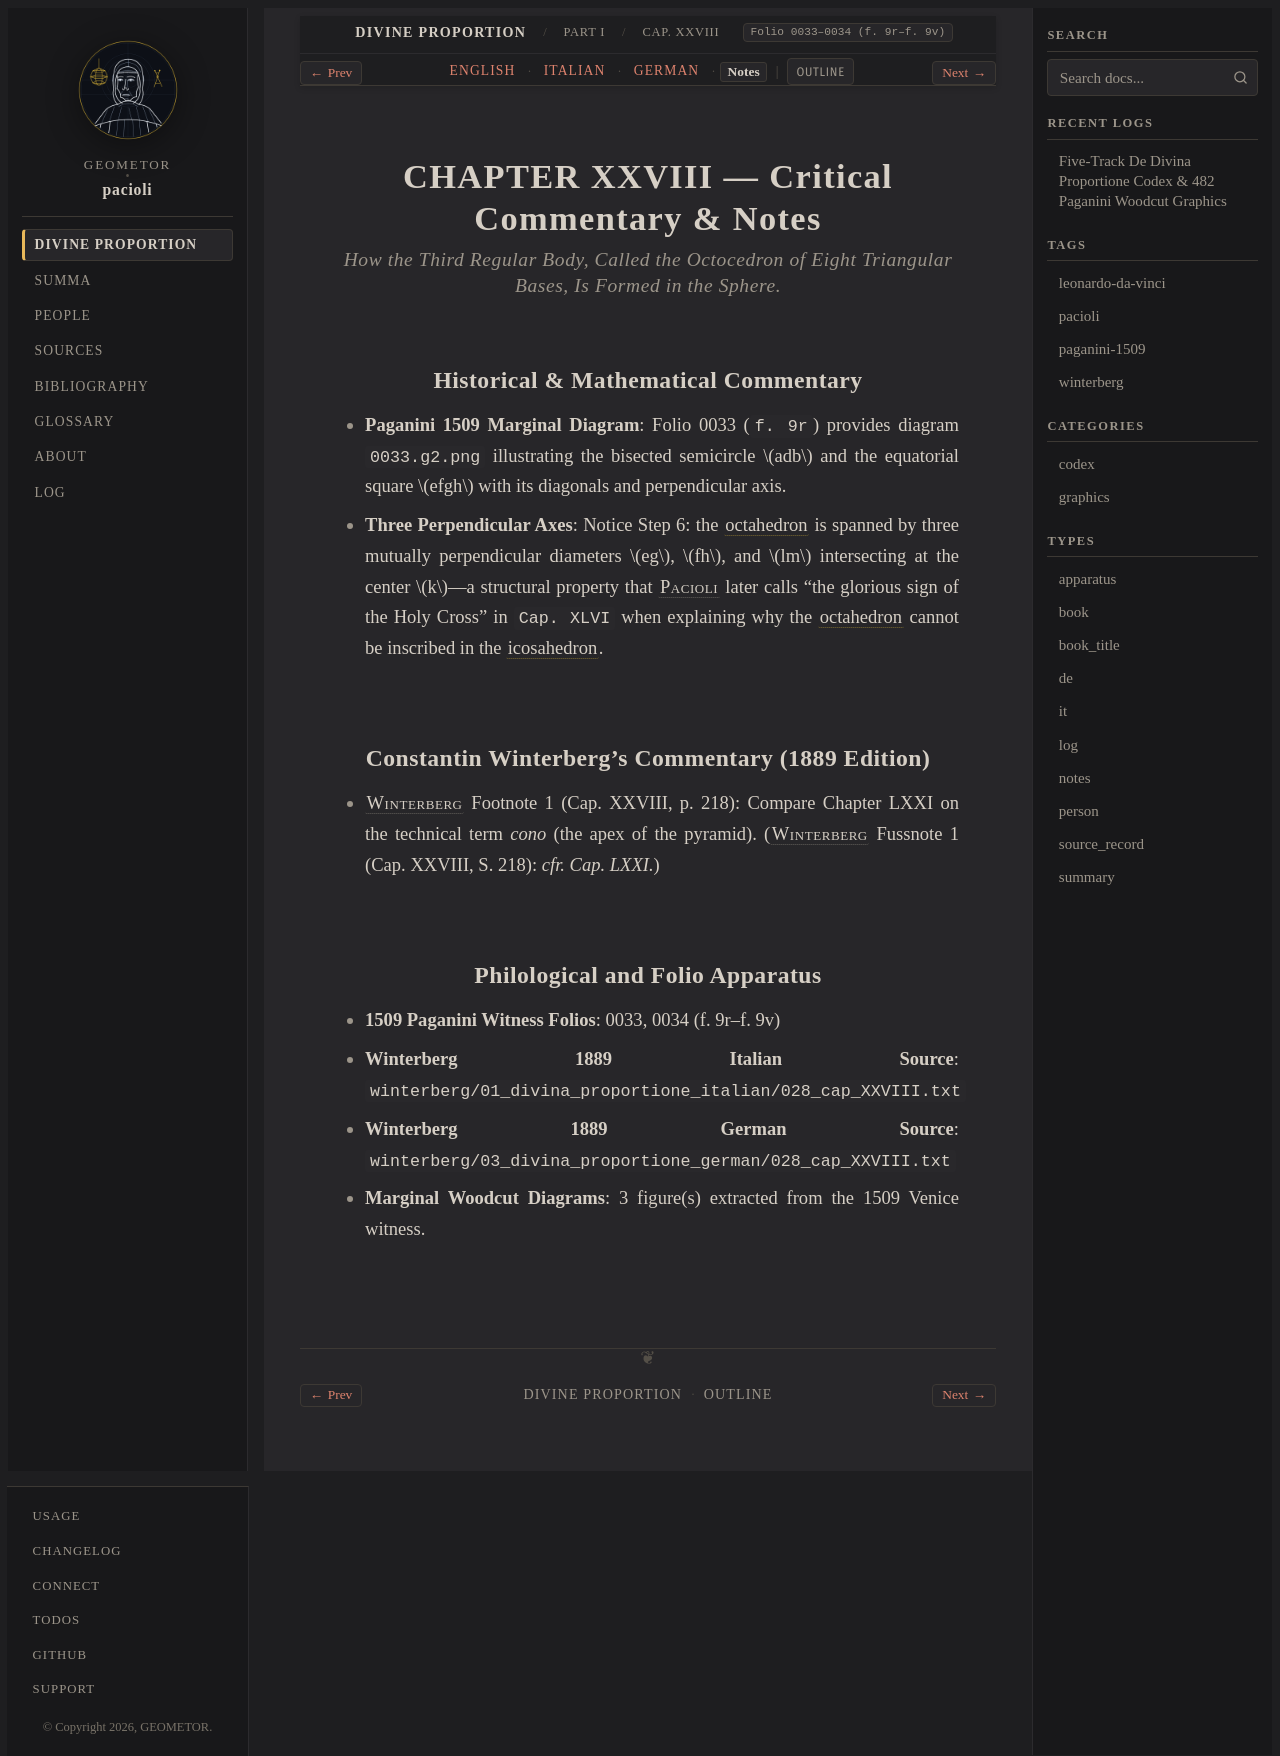

repository: geometor/pacioli · page: de_divina_proportione/compendio/cap_28/notes.html · generator: sphinx

:type: notes
:tracks: English: index | Italian: it | German: de | Notes: notes
:layout: book
:canonical_id: Cap. XXVIII
:folio: 0033–0034 (f. 9r–f. 9v)

.. _compendio-cap_28-notes:

CHAPTER XXVIII — Critical Commentary & Notes
============================================

.. rubric:: How the Third Regular Body, Called the Octocedron of Eight Triangular Bases, Is Formed in the Sphere.

Historical & Mathematical Commentary
------------------------------------

- **Paganini 1509 Marginal Diagram**: Folio 0033 (``f. 9r``) provides diagram ``0033.g2.png`` illustrating the bisected semicircle :math:`adb` and the equatorial square :math:`efgh` with its diagonals and perpendicular axis.
- **Three Perpendicular Axes**: Notice Step 6: the :term:`octahedron <octahedron>` is spanned by three mutually perpendicular diameters :math:`eg`, :math:`fh`, and :math:`lm` intersecting at the center :math:`k`—a structural property that :person:`Pacioli <pacioli>` later calls "the glorious sign of the Holy Cross" in ``Cap. XLVI`` when explaining why the :term:`octahedron <octahedron>` cannot be inscribed in the :term:`icosahedron <icosahedron>`.

Constantin Winterberg's Commentary (1889 Edition)
-------------------------------------------------

- :person:`Winterberg <winterberg>` Footnote 1 (Cap. XXVIII, p. 218): Compare Chapter LXXI on the technical term *cono* (the apex of the pyramid).
  (:person:`Winterberg <winterberg>` Fussnote 1 (Cap. XXVIII, S. 218): *cfr. Cap. LXXI.*)


Philological and Folio Apparatus
--------------------------------

- **1509 Paganini Witness Folios**: 0033, 0034 (f. 9r–f. 9v)
- **Winterberg 1889 Italian Source**: ``winterberg/01_divina_proportione_italian/028_cap_XXVIII.txt``
- **Winterberg 1889 German Source**: ``winterberg/03_divina_proportione_german/028_cap_XXVIII.txt``
- **Marginal Woodcut Diagrams**: 3 figure(s) extracted from the 1509 Venice witness.
